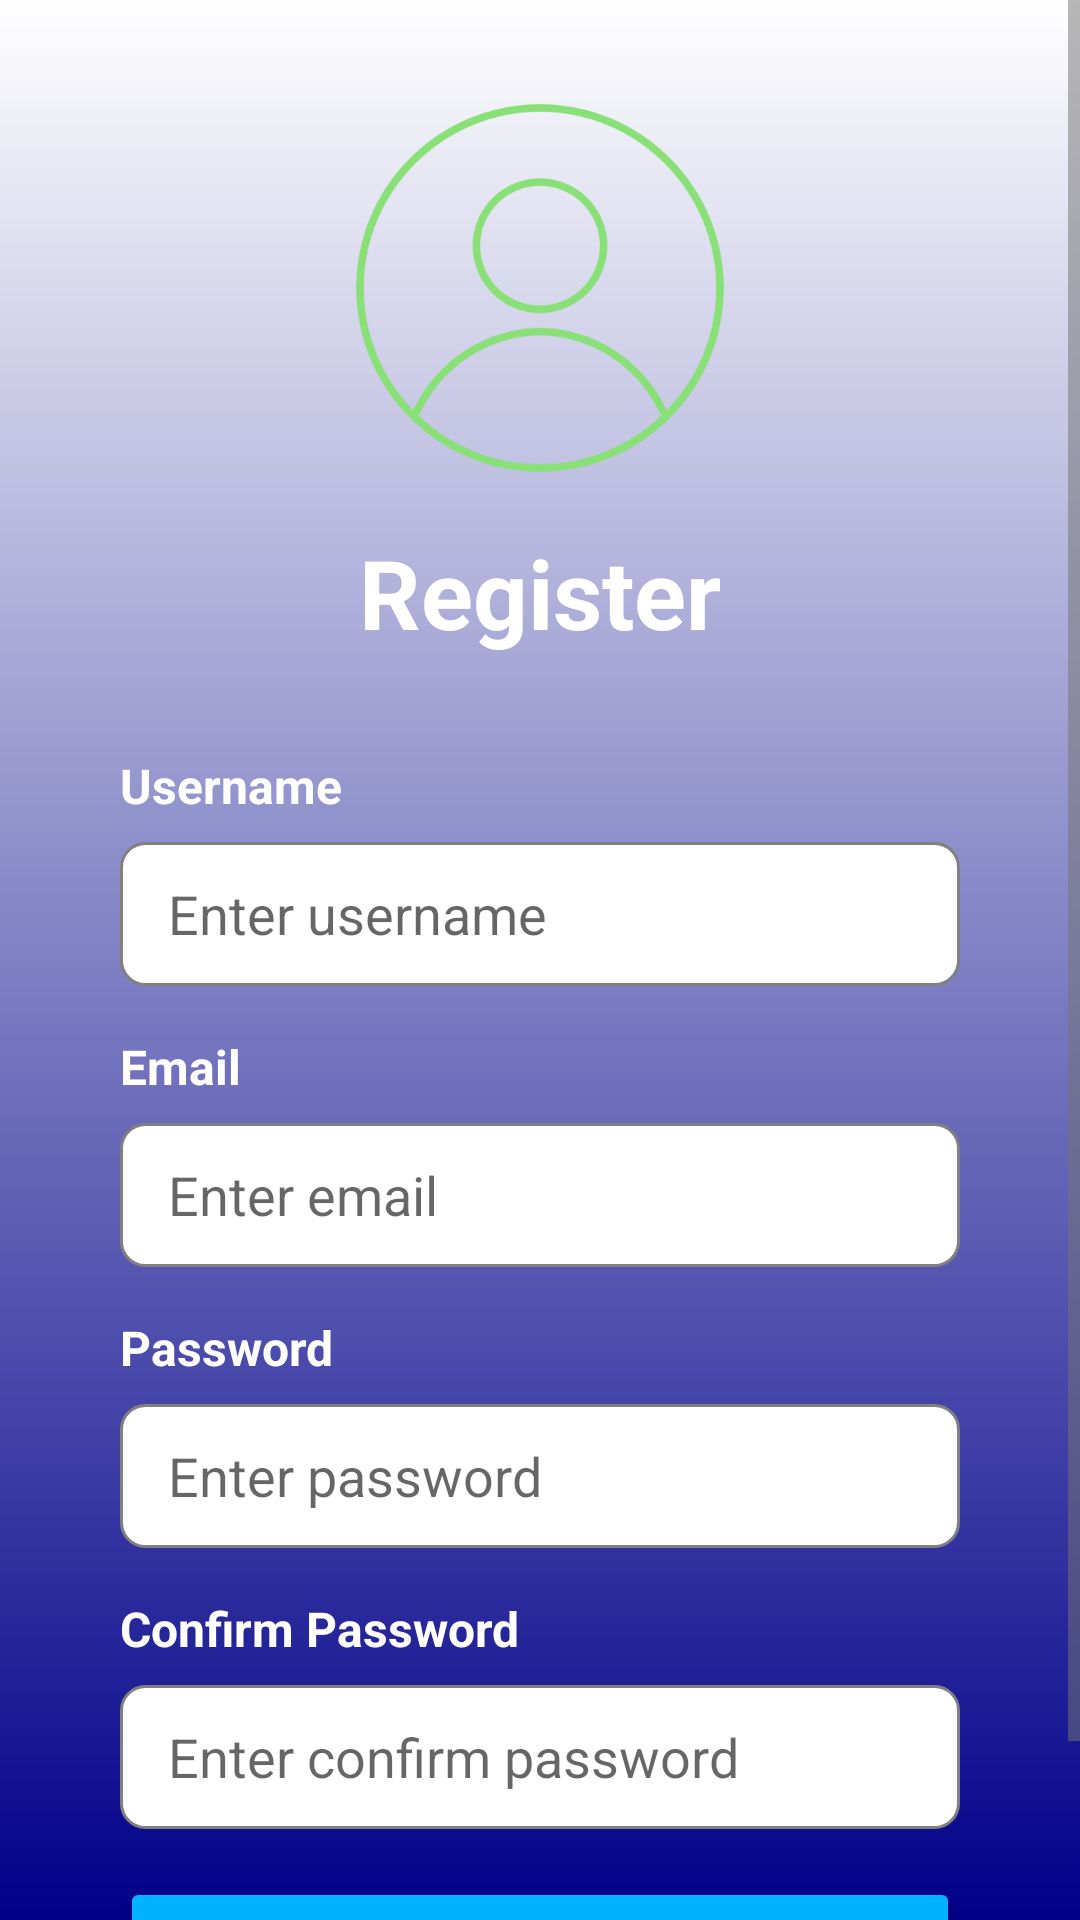

Write the Android layout XML for this screen, with the resource values it uses.
<!-- AndroidManifest.xml: application theme Theme.ExamManagementSystem -->
<!-- res/layout/activity_registration.xml -->
<?xml version="1.0" encoding="utf-8"?>
<ScrollView xmlns:android="http://schemas.android.com/apk/res/android"
    android:layout_width="match_parent"
    android:layout_height="match_parent"
    android:background="@drawable/gradient_background">

    <LinearLayout
        android:id="@+id/main"
        android:layout_width="match_parent"
        android:layout_height="wrap_content"
        android:gravity="center"
        android:orientation="vertical"
        android:padding="32dp">

        <LinearLayout
            android:layout_width="wrap_content"
            android:layout_height="wrap_content"
            android:gravity="center_horizontal"
            android:orientation="vertical">

            <ImageView
                android:id="@+id/iv_profile_photo"
                android:layout_width="128dp"
                android:layout_height="128dp"
                android:contentDescription="@string/profile_photo"
                android:src="@drawable/account" />

            <TextView
                android:id="@+id/tv_title"
                android:layout_width="wrap_content"
                android:layout_height="wrap_content"
                android:layout_marginTop="16dp"
                android:text="@string/register"
                android:textColor="@android:color/white"
                android:textSize="32sp"
                android:textStyle="bold" />

        </LinearLayout>

        <LinearLayout
            android:layout_width="280dp"
            android:layout_height="wrap_content"
            android:layout_marginTop="32dp"
            android:orientation="vertical">

            <TextView
                android:layout_width="wrap_content"
                android:layout_height="wrap_content"
                android:text="@string/username"
                android:textColor="@android:color/white"
                android:textSize="16sp"
                android:textStyle="bold" />

            <EditText
                android:id="@+id/et_username"
                android:layout_width="match_parent"
                android:layout_height="48dp"
                android:layout_marginTop="8dp"
                android:background="@drawable/rounded_edittext"
                android:autofillHints="username"
                android:hint="@string/enter_username"
                android:inputType="textPersonName"
                android:paddingStart="16dp"
                android:paddingEnd="16dp"
                android:textColor="@android:color/black" />

        </LinearLayout>

        <LinearLayout
            android:layout_width="280dp"
            android:layout_height="wrap_content"
            android:layout_marginTop="16dp"
            android:orientation="vertical">

            <TextView
                android:layout_width="wrap_content"
                android:layout_height="wrap_content"
                android:text="@string/email"
                android:textColor="@android:color/white"
                android:textSize="16sp"
                android:textStyle="bold" />

            <EditText
                android:id="@+id/et_email"
                android:layout_width="match_parent"
                android:layout_height="48dp"
                android:layout_marginTop="8dp"
                android:background="@drawable/rounded_edittext"
                android:autofillHints="emailAddress"
                android:hint="@string/enter_email"
                android:inputType="textEmailAddress"
                android:paddingStart="16dp"
                android:paddingEnd="16dp"
                android:textColor="@android:color/black" />

        </LinearLayout>

        <LinearLayout
            android:layout_width="280dp"
            android:layout_height="wrap_content"
            android:layout_marginTop="16dp"
            android:orientation="vertical">

            <TextView
                android:layout_width="wrap_content"
                android:layout_height="wrap_content"
                android:text="@string/password"
                android:textColor="@android:color/white"
                android:textSize="16sp"
                android:textStyle="bold" />

            <FrameLayout
                android:layout_width="match_parent"
                android:layout_height="wrap_content">

                <EditText
                    android:id="@+id/et_password"
                    android:layout_width="match_parent"
                    android:layout_height="48dp"
                    android:layout_marginTop="8dp"
                    android:background="@drawable/rounded_edittext"
                    android:autofillHints="password"
                    android:hint="@string/enter_password"
                    android:inputType="textPassword"
                    android:paddingStart="16dp"
                    android:paddingEnd="36dp"
                    android:textColor="@android:color/black" />

                <ImageView
                    android:id="@+id/iv_password_visibility"
                    android:layout_width="24dp"
                    android:layout_height="24dp"
                    android:layout_gravity="end|center_vertical"
                    android:layout_marginEnd="16dp"
                    android:src="@drawable/ic_visibility_off" />

            </FrameLayout>

        </LinearLayout>

        <LinearLayout
            android:layout_width="280dp"
            android:layout_height="wrap_content"
            android:layout_marginTop="16dp"
            android:orientation="vertical">

            <TextView
                android:layout_width="wrap_content"
                android:layout_height="wrap_content"
                android:text="@string/confirm_password"
                android:textColor="@android:color/white"
                android:textSize="16sp"
                android:textStyle="bold" />

            <FrameLayout
                android:layout_width="match_parent"
                android:layout_height="wrap_content">

                <EditText
                    android:id="@+id/et_confirm_password"
                    android:layout_width="match_parent"
                    android:layout_height="48dp"
                    android:layout_marginTop="8dp"
                    android:background="@drawable/rounded_edittext"
                    android:autofillHints="password"
                    android:hint="@string/enter_confirm_password"
                    android:inputType="textPassword"
                    android:paddingStart="16dp"
                    android:paddingEnd="36dp"
                    android:textColor="@android:color/black" />

                <ImageView
                    android:id="@+id/iv_confirm_password_visibility"
                    android:layout_width="24dp"
                    android:layout_height="24dp"
                    android:layout_gravity="end|center_vertical"
                    android:layout_marginEnd="16dp"
                    android:src="@drawable/ic_visibility_off" />

            </FrameLayout>

        </LinearLayout>

        <Button
            android:id="@+id/btn_register"
            style="@style/Widget.AppCompat.Button.Colored"
            android:layout_width="280dp"
            android:layout_height="48dp"
            android:layout_marginTop="16dp"
            android:text="@string/register" />

    </LinearLayout>

</ScrollView>
<!-- resources referenced by this layout -->
<resources>
  <!-- drawable account: png bitmap (drawable, 33554 bytes) -->
  <!-- drawable gradient_background (drawable) -->
  <?xml version="1.0" encoding="utf-8"?>
  <shape xmlns:android="http://schemas.android.com/apk/res/android"
      android:shape="rectangle">
      <gradient
          android:startColor="#000089"
          android:endColor="#FFFFFF"
          android:angle="90" />
  </shape>
  <!-- drawable rounded_edittext (drawable) -->
  <?xml version="1.0" encoding="utf-8"?>
  <shape xmlns:android="http://schemas.android.com/apk/res/android"
      android:shape="rectangle">
      <solid android:color="@android:color/white" />
      <corners android:radius="8dp" />
      <stroke
          android:width="1dp"
          android:color="@color/gray" />
  </shape>
  <string name="confirm_password">Confirm Password</string>
  <string name="email">Email</string>
  <string name="enter_confirm_password">Enter confirm password</string>
  <string name="enter_email">Enter email</string>
  <string name="enter_password">Enter password</string>
  <string name="enter_username">Enter username</string>
  <string name="password">Password</string>
  <string name="profile_photo">Profile Photo</string>
  <string name="register">Register</string>
  <string name="username">Username</string>
  <style name="Theme.ExamManagementSystem" parent="Theme.MaterialComponents.Light.DarkActionBar">
              <item name="colorPrimary">@color/colorPrimary</item>
              <item name="colorPrimaryDark">@color/colorPrimaryDark</item>
              <item name="colorAccent">@color/colorAccent</item>
              <item name="android:textColor">@color/text_primary</item>
              <item name="android:textColorPrimary">@color/text_primary</item>
              <item name="android:textColorSecondary">@color/text_secondary</item>
          </style>
  <color name="gray">#808080</color>
  <color name="colorPrimary">#0077B6</color>
  <color name="colorPrimaryDark">#005A9E</color>
  <color name="colorAccent">#00B2FF</color>
  <color name="text_primary">#212121</color>
  <color name="text_secondary">#757575</color>
</resources>
